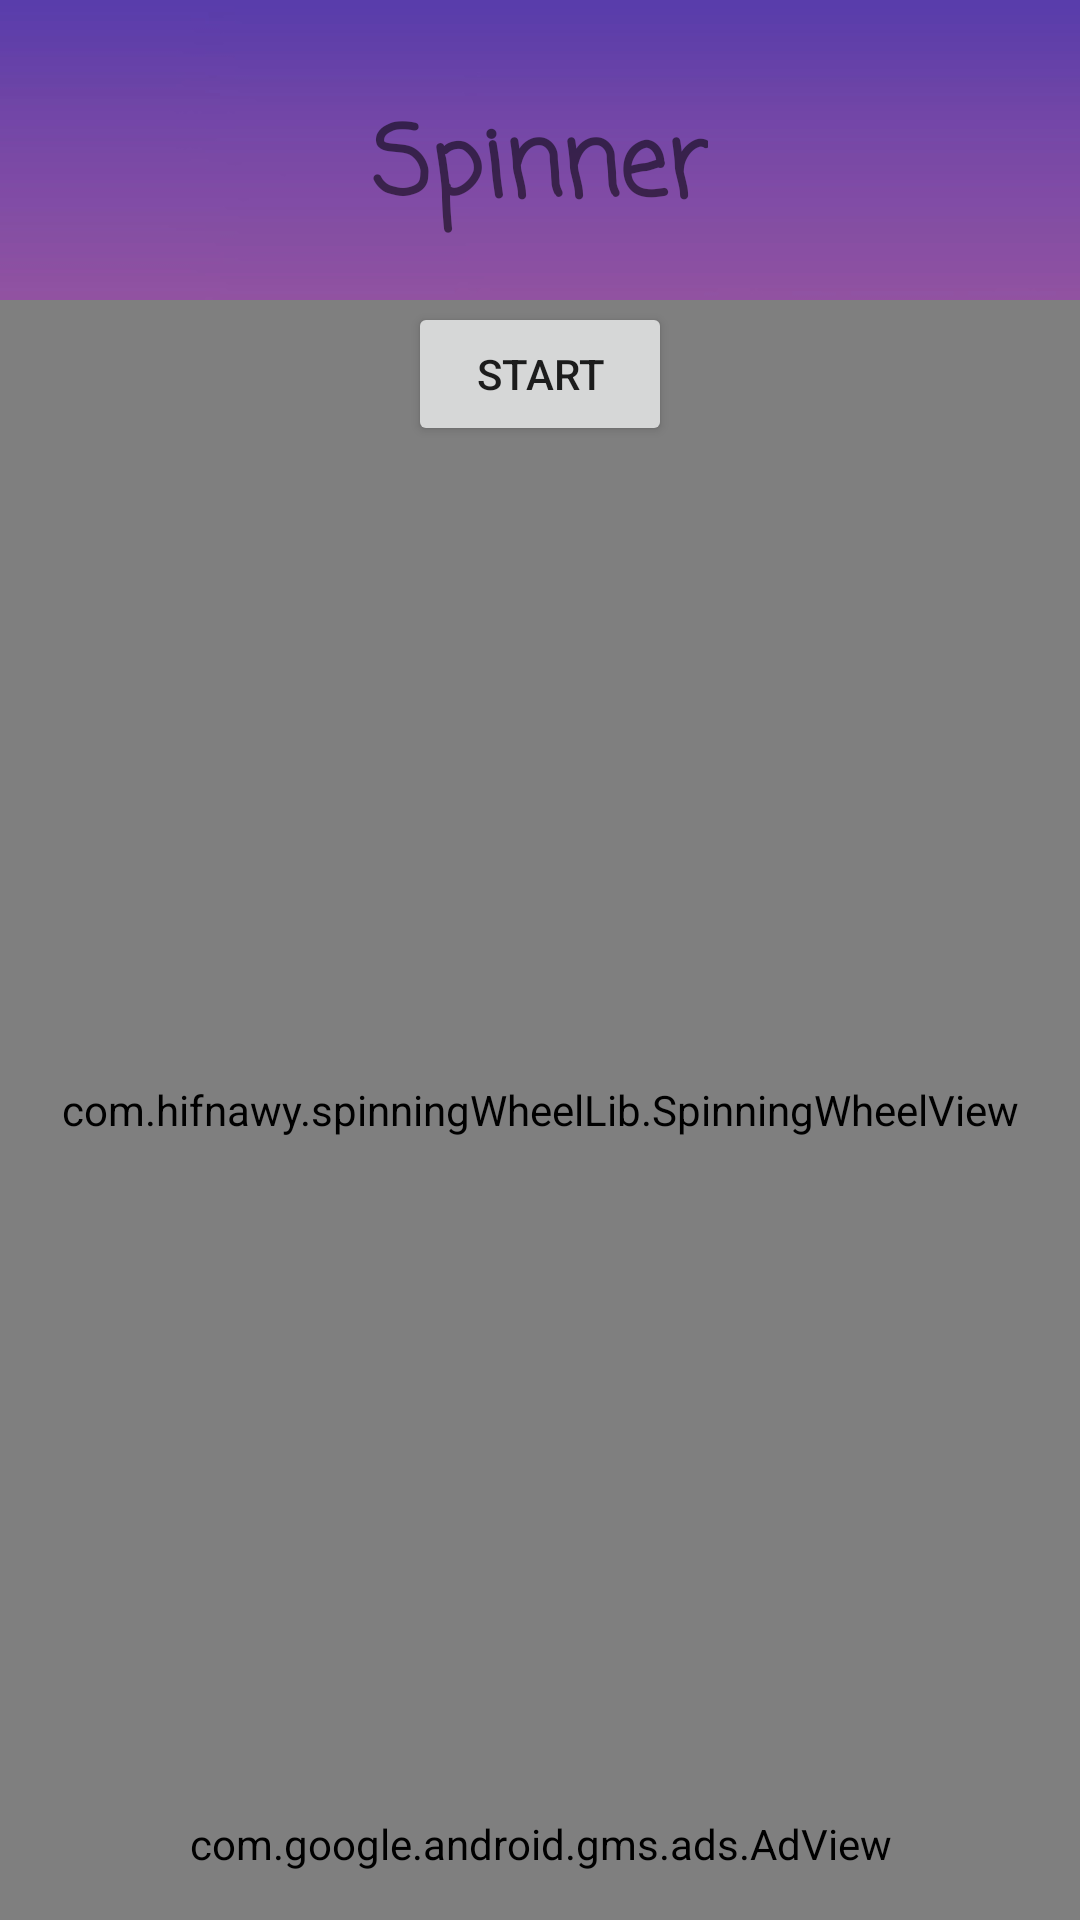

Here is an Android app screen rendered from its layout file. Give the layout XML and the strings, colors and styles it references.
<!-- AndroidManifest.xml: application theme Theme.Bointz -->
<!-- res/layout/activity_spinning2.xml -->
<?xml version="1.0" encoding="utf-8"?>
<androidx.constraintlayout.widget.ConstraintLayout xmlns:android="http://schemas.android.com/apk/res/android"
    xmlns:app="http://schemas.android.com/apk/res-auto"
    xmlns:tools="http://schemas.android.com/tools"
    android:layout_width="match_parent"
    android:layout_height="match_parent"
    android:orientation="vertical"
    tools:context="com.yo2f.myapplication.SpinningActivity"
    android:background="@drawable/background"
    >

    <FrameLayout
        android:id="@+id/frameLayout"
        android:layout_width="match_parent"
        android:layout_height="match_parent">

        <ImageView
            android:id="@+id/mainBackgroundImage"
            android:layout_width="match_parent"
            android:layout_height="match_parent"
            android:scaleType="fitXY" />
    </FrameLayout>

    <TextView
        android:id="@+id/mainTextView"
        android:layout_gravity="center_horizontal"
        android:layout_width="wrap_content"
        android:layout_height="wrap_content"
        android:fontFamily="casual"
        android:text="@string/spinner"
        android:textSize="32sp"
        android:textStyle="bold"
        android:layout_marginTop="30dp"
        app:layout_constraintBottom_toTopOf="@+id/spinningWheelView"
        app:layout_constraintEnd_toEndOf="parent"
        app:layout_constraintStart_toStartOf="parent"
        app:layout_constraintTop_toTopOf="parent" />

    <Button
        android:id="@+id/flingBtn"
        android:layout_width="wrap_content"
        android:layout_height="wrap_content"
        android:layout_marginTop="20dp"
        android:onClick="flingWheel"
        android:text="@string/start"
        app:layout_constraintEnd_toEndOf="parent"
        app:layout_constraintStart_toStartOf="parent"
        app:layout_constraintTop_toBottomOf="@+id/mainTextView" />

    <com.hifnawy.spinningWheelLib.SpinningWheelView
        android:id="@+id/spinningWheelView"
        android:layout_width="match_parent"
        android:layout_height="match_parent"
        android:layout_marginTop="100dp"
        app:layout_constraintBottom_toTopOf="@+id/adView"
        app:layout_constraintEnd_toEndOf="parent"
        app:layout_constraintStart_toStartOf="parent"
        app:layout_constraintTop_toTopOf="parent" />
    <com.google.android.gms.ads.AdView
        android:id="@+id/adView"
        android:layout_width="0dp"
        android:layout_height="wrap_content"
        android:layout_marginBottom="16dp"
        app:adSize="BANNER"
        app:adUnitId="@string/spinning_bar"
        app:layout_constraintBottom_toBottomOf="parent"
        app:layout_constraintEnd_toEndOf="parent"
        app:layout_constraintHorizontal_bias="0.0"
        app:layout_constraintStart_toStartOf="parent" />

</androidx.constraintlayout.widget.ConstraintLayout>
<!-- resources referenced by this layout -->
<resources>
  <!-- drawable background: jpg bitmap (drawable, 90900 bytes) -->
  <string name="spinner">Spinner</string>
  <string name="spinning_bar" />
  <string name="start">Start</string>
  <style name="Theme.Bointz" parent="Theme.MaterialComponents.DayNight.DarkActionBar">
          
          <item name="colorPrimary">#7F1391</item>
          <item name="colorPrimaryVariant">#4A3157</item>
          <item name="colorOnPrimary">@color/white</item>
          
          <item name="colorSecondary">@color/teal_200</item>
          <item name="colorSecondaryVariant">@color/teal_700</item>
          <item name="colorOnSecondary">@color/black</item>
          
          <item name="android:statusBarColor" tools:targetApi="l">?attr/colorPrimaryVariant</item>
          
          <item name="android:windowActionBar">false</item>
          <item name="android:windowTitleSize">0dp</item>
      </style>
  <color name="white">#FFFFFFFF</color>
  <color name="teal_200">#FF03DAC5</color>
  <color name="teal_700">#FF018786</color>
  <color name="black">#FF000000</color>
</resources>
